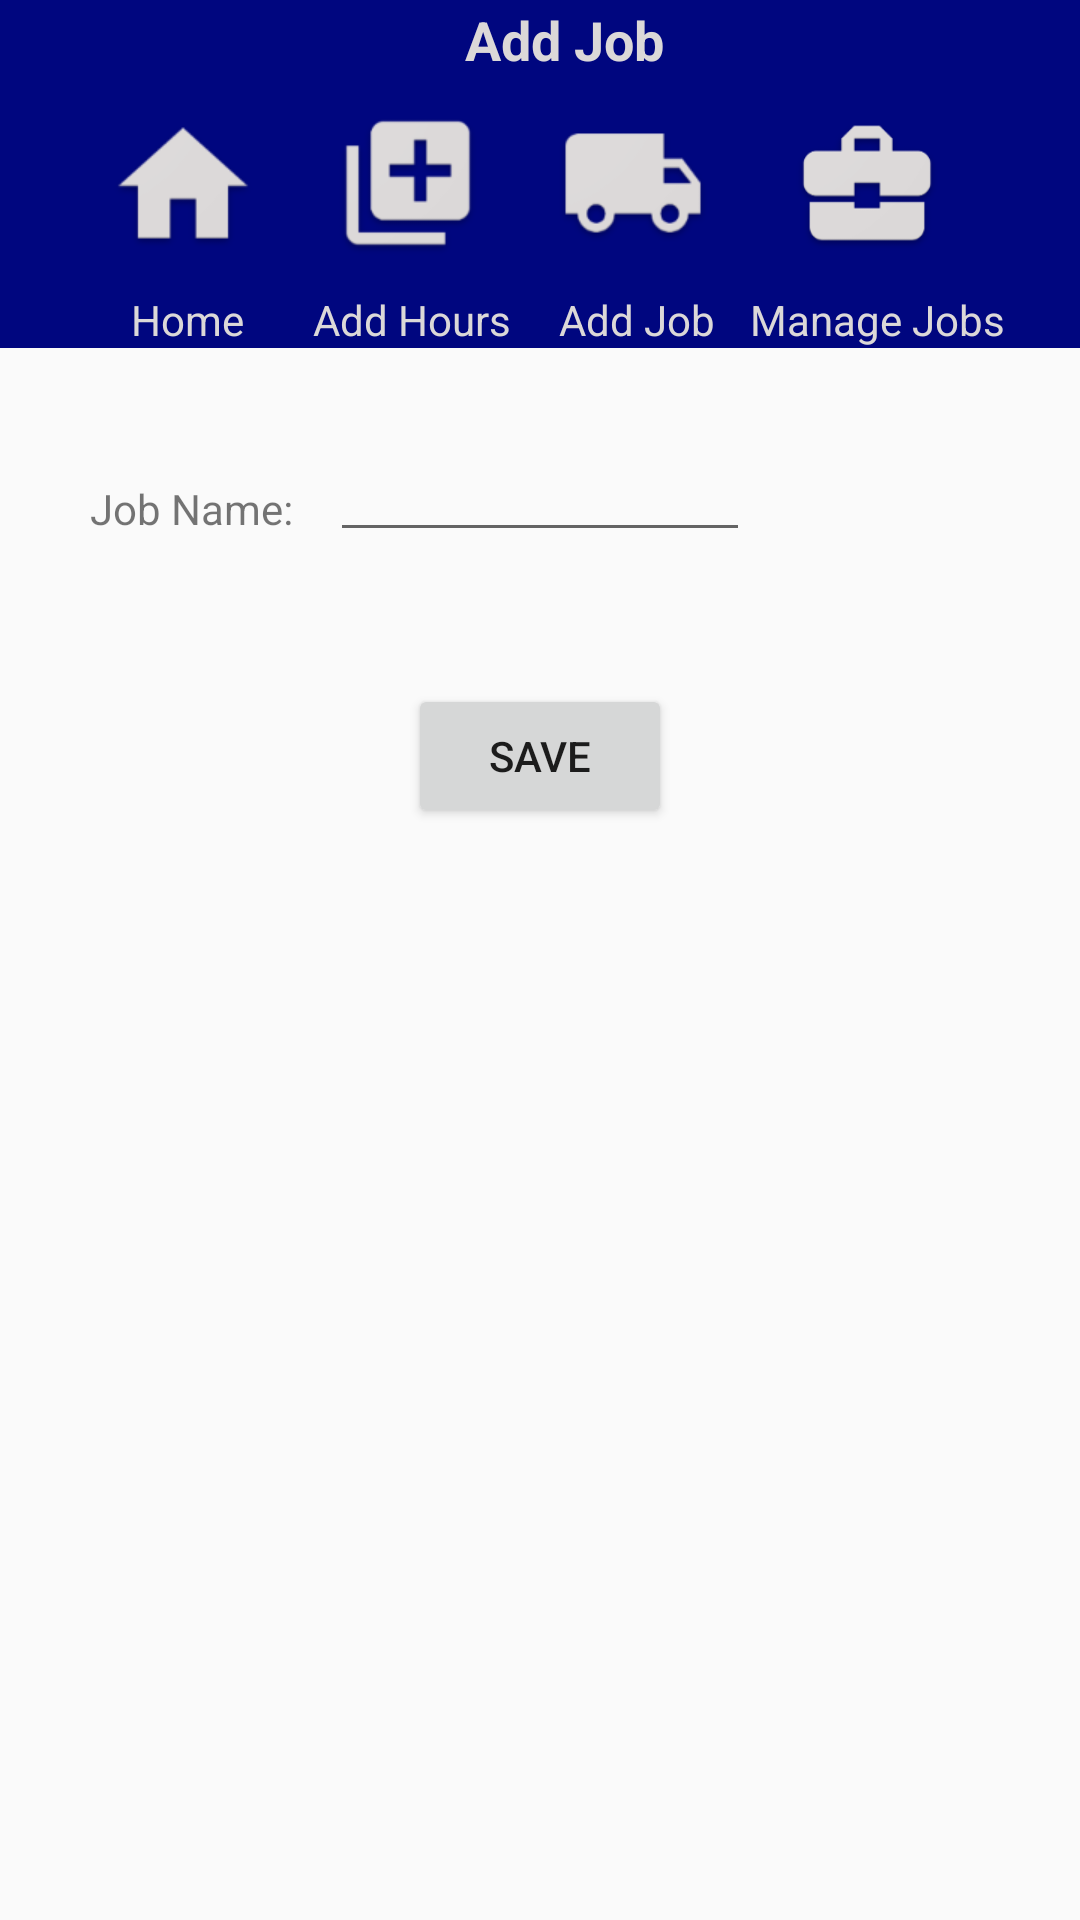

Layout XML and referenced resources for this Android screen:
<!-- AndroidManifest.xml: application theme Theme.AppCompat.Light.NoActionBar -->
<!-- res/layout/activity_add_job.xml -->
<?xml version="1.0" encoding="utf-8"?>
<RelativeLayout xmlns:tools="http://schemas.android.com/tools"
    xmlns:android="http://schemas.android.com/apk/res/android"
    android:layout_width="match_parent"
    android:layout_height="match_parent"
    tools:context=".AddJob">

    <LinearLayout
        android:layout_width="match_parent"
        android:layout_height="wrap_content"
        android:layout_gravity="center"
        android:orientation="vertical">

        
        <android.support.v7.widget.Toolbar xmlns:android="http://schemas.android.com/apk/res/android"
            android:layout_width="match_parent"
            android:layout_height="25dp"
            android:background="@color/navBar"
            android:textColorSecondary="@color/titleText"
            android:theme="@style/OverflowTheme"
            android:id="@+id/title_bar">

            
            <TextView
                android:id="@+id/textView"
                android:layout_width="match_parent"
                android:layout_height="wrap_content"
                android:theme="@style/TitleTheme"
                android:text="@string/addJobLbl" />
        </android.support.v7.widget.Toolbar>

        
        <include
            layout = "@layout/nav_bar">
        </include>

    </LinearLayout>

    <TextView
        android:id="@+id/jobNameLbl"
        android:layout_width="wrap_content"
        android:layout_height="wrap_content"
        android:layout_marginLeft="30dp"
        android:layout_marginTop="160dp"
        android:text="@string/jobNameLbl" />

    <EditText
        android:id="@+id/jobList"
        android:layout_width="140dp"
        android:layout_height="wrap_content"
        android:layout_marginTop="145dp"
        android:layout_marginLeft="80dp"
        android:layout_alignLeft="@+id/jobNameLbl"
        style="@style/InputBoxStyle"/>

    <Button
        android:id="@+id/saveJobBtn"
        android:layout_width="wrap_content"
        android:layout_height="wrap_content"
        android:layout_alignParentTop="true"
        android:layout_centerHorizontal="true"
        android:layout_marginTop="228dp"
        android:text="@string/saveBtnLbl" />

</RelativeLayout>
<!-- res/layout/nav_bar.xml (included above) -->
<?xml version="1.0" encoding="utf-8"?>
<android.support.v7.widget.Toolbar xmlns:android="http://schemas.android.com/apk/res/android"
    android:layout_width="match_parent"
    android:layout_height="wrap_content"
    android:theme="@style/MainMenuStyle"
    android:id="@+id/nav_bar">

    <GridLayout
        android:layout_width="wrap_content"
        android:layout_height="wrap_content"
        android:orientation="horizontal"
        android:layout_gravity="center"
        android:gravity="center">

        <Button
            android:id="@+id/homeBtn"
            android:layout_width="@dimen/navBtnSize"
            android:layout_height="@dimen/navBtnSize"
            android:background="@mipmap/home_button"
            android:layout_row="0"
            android:layout_column="0"
            android:layout_marginRight="@dimen/navBtnMargin"/>

        <Button
            android:id="@+id/addHoursBtn"
            android:layout_width="@dimen/navBtnSize"
            android:layout_height="@dimen/navBtnSize"
            android:background="@mipmap/add_hours"
            android:layout_row="0"
            android:layout_column="1"
            android:layout_marginRight="@dimen/navBtnMargin"/>

        <Button
            android:id="@+id/addJobBtn"
            android:layout_width="@dimen/navBtnSize"
            android:layout_height="@dimen/navBtnSize"
            android:background="@mipmap/add_job"
            android:layout_row="0"
            android:layout_column="2"
            android:layout_marginRight="@dimen/navBtnMargin"/>

        <Button
            android:id="@+id/manageBtn"
            android:layout_width="@dimen/navBtnSize"
            android:layout_height="@dimen/navBtnSize"
            android:background="@mipmap/job_manager"
            android:layout_row="0"
            android:layout_column="3"
            android:layout_marginLeft="@dimen/navBtnMargin"/>

        <TextView
            android:id="@+id/homeLabel"
            android:layout_row="1"
            android:layout_column="0"
            android:text="@string/homeLbl"
            android:layout_gravity="center"
            android:theme="@style/MenuTitle" />

        <TextView
            android:id="@+id/hoursLabel"
            android:layout_row="1"
            android:layout_column="1"
            android:text="@string/hoursLbl"
            android:layout_gravity="center"
            android:theme="@style/MenuTitle" />

        <TextView
            android:id="@+id/addJobLabel"
            android:layout_row="1"
            android:layout_column="2"
            android:text="@string/addJobLbl"
            android:layout_gravity="center"
            android:theme="@style/MenuTitle" />

        <TextView
            android:id="@+id/manageLabel"
            android:layout_row="1"
            android:layout_column="3"
            android:text="@string/manageJobLbl"
            android:layout_gravity="center"
            android:theme="@style/MenuTitle" />
    </GridLayout>

</android.support.v7.widget.Toolbar>
<!-- resources referenced by this layout -->
<resources>
  <color name="navBar">#00067F</color>
  <color name="titleText">#DBD8D8</color>
  <dimen name="navBtnMargin">3dp</dimen>
  <dimen name="navBtnSize">72dp</dimen>
  <!-- mipmap add_hours: png bitmap (mipmap-hdpi, 1629 bytes) -->
  <!-- mipmap add_job: png bitmap (mipmap-hdpi, 1952 bytes) -->
  <!-- mipmap home_button: png bitmap (mipmap-hdpi, 1439 bytes) -->
  <!-- mipmap job_manager: png bitmap (mipmap-hdpi, 1811 bytes) -->
  <string name="addJobLbl">Add Job</string>
  <string name="homeLbl">Home</string>
  <string name="hoursLbl">Add Hours</string>
  <string name="jobNameLbl">Job Name:</string>
  <string name="manageJobLbl">Manage Jobs</string>
  <string name="saveBtnLbl">SAVE</string>
  <style name="InputBoxStyle" parent="Theme.AppCompat.Light.NoActionBar">
          <item name="android:textSize">@dimen/inputBoxTextSize</item>
          <item name="android:padding">@dimen/inputBoxPadding</item>
          <item name="android:layout_marginLeft">@dimen/inputBoxLeftMargin</item>
      </style>
  <style name="MainMenuStyle" parent="Theme.AppCompat.Light.NoActionBar">
          <item name="android:background">@color/navBar</item>
          <item name="android:gravity">center</item>
      </style>
  <style name="MenuTitle" parent="Theme.AppCompat.Light.NoActionBar">
          <item name="android:textColor">@color/titleText</item>
          <item name="android:textSize">@dimen/navTxtSize</item>
      </style>
  <style name="OverflowTheme" parent="Theme.AppCompat.Light.NoActionBar">
          <item name="android:colorBackground">@color/titleText</item>
          <item name="android:textColorSecondary">@color/titleText</item>
      </style>
  <style name="TitleTheme" parent="Theme.AppCompat.Light.NoActionBar">
          <item name="android:background">@color/navBar</item>
          <item name="android:paddingTop">1dp</item>
          <item name="android:gravity">center</item>
          <item name="android:textColor">@color/titleText</item>
          <item name="android:textSize">18sp</item>
          <item name="android:textStyle">bold</item>
      </style>
  <dimen name="inputBoxTextSize">14sp</dimen>
  <dimen name="inputBoxPadding">10dp</dimen>
  <dimen name="inputBoxLeftMargin">15dp</dimen>
  <dimen name="navTxtSize">14sp</dimen>
</resources>
